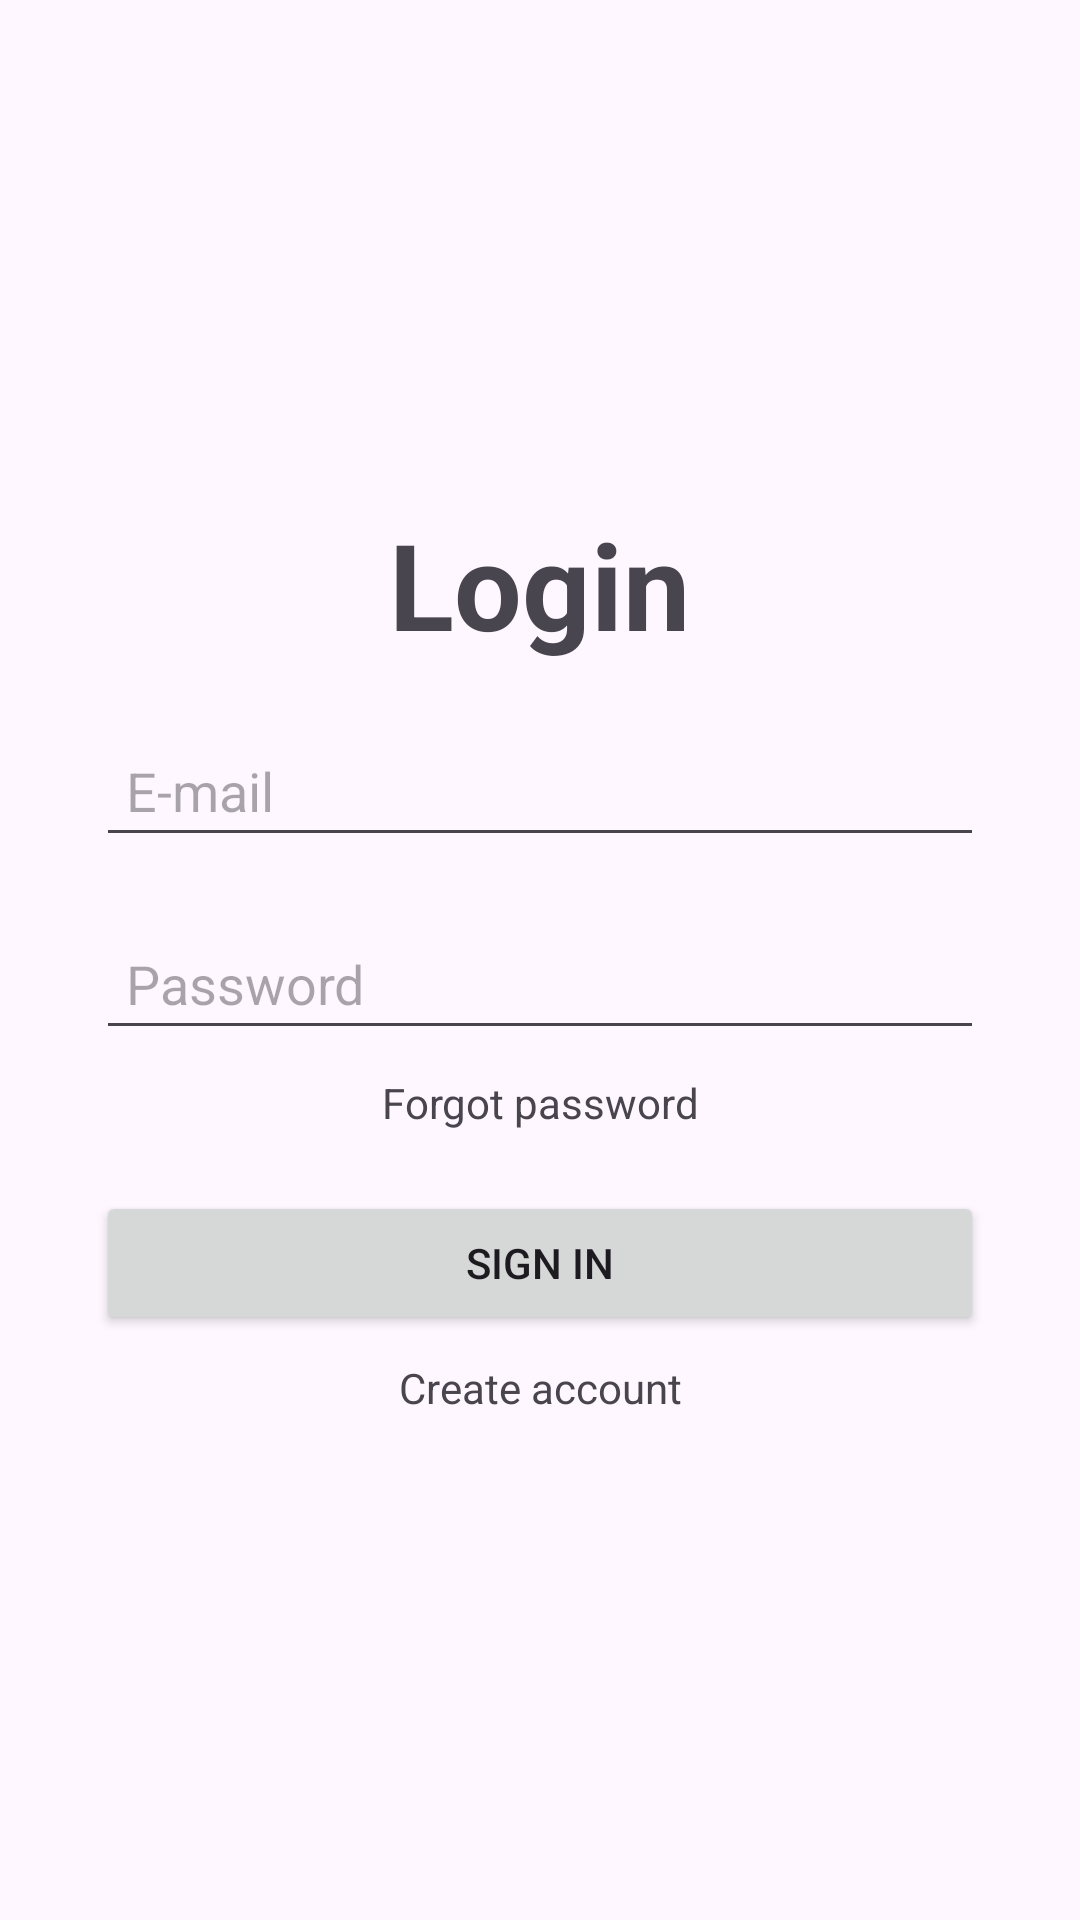

Layout XML and referenced resources for this Android screen:
<!-- AndroidManifest.xml: application theme Theme.ListaTarefas -->
<!-- res/layout/activity_login.xml -->
<?xml version="1.0" encoding="utf-8"?>
<androidx.constraintlayout.widget.ConstraintLayout xmlns:android="http://schemas.android.com/apk/res/android"
    xmlns:app="http://schemas.android.com/apk/res-auto"
    xmlns:tools="http://schemas.android.com/tools"
    android:id="@+id/main"
    android:layout_width="match_parent"
    android:layout_height="match_parent"
    tools:context=".LoginActivity">

    <LinearLayout
        android:layout_width="match_parent"
        android:layout_height="wrap_content"
        android:orientation="vertical"
        android:padding="32sp"
        app:layout_constraintTop_toTopOf="parent"
        app:layout_constraintStart_toStartOf="parent"
        app:layout_constraintEnd_toEndOf="parent"
        app:layout_constraintBottom_toBottomOf="parent"
        android:gravity="center">
        <ImageView
            android:id="@+id/welcomeImage"
            android:layout_width="wrap_content"
            android:layout_height="wrap_content"
            android:src="@drawable/bem_vindo" />



        <TextView
            android:id="@+id/loginTitle"
            android:layout_width="wrap_content"
            android:layout_height="wrap_content"
            android:text="@string/login_title"
            android:textSize="40sp"
            android:textStyle="bold"
            app:layout_constraintTop_toBottomOf="@id/welcomeImage"
            app:layout_constraintStart_toStartOf="parent"


            />

        <EditText
            android:id="@+id/emailInput"
            android:layout_width="match_parent"
            android:layout_height="wrap_content"
            android:hint="@string/email"
            app:layout_constraintTop_toBottomOf="@id/loginTitle"
            app:layout_constraintStart_toStartOf="parent"
            android:padding="10dp"
            android:layout_marginTop="20dp"
            app:layout_constraintVertical_chainStyle="packed"
            />


        <EditText
            android:id="@+id/passwordInput"
            android:layout_width="match_parent"
            android:layout_height="wrap_content"
            android:hint="@string/password"
            android:inputType="textPassword"
            app:layout_constraintTop_toBottomOf="@id/emailInput"
            app:layout_constraintStart_toStartOf="parent"
            android:padding="10dp"
            android:layout_marginTop="20dp"
            app:layout_constraintVertical_chainStyle="packed"


            />



        <TextView
            android:id="@+id/forgotPassword"
            android:layout_width="match_parent"
            android:layout_height="wrap_content"
            app:layout_constraintTop_toBottomOf="@id/passwordInput"
            app:layout_constraintStart_toStartOf="parent"
            android:text="@string/forgot_password"
            android:textAlignment="center"
            android:layout_marginTop="8sp"

            />

        <Button
            android:id="@+id/submitLoginBtn"
            android:layout_width="match_parent"
            android:layout_height="wrap_content"
            android:layout_marginTop="20dp"
            android:text="@string/submit_login_btn"

            app:layout_constraintStart_toStartOf="parent"
            app:layout_constraintTop_toBottomOf="@id/forgotPassword" />



        <TextView
            android:id="@+id/createAccount"
            android:layout_width="match_parent"
            android:layout_height="wrap_content"
            app:layout_constraintTop_toBottomOf="@id/submitLoginBtn"
            app:layout_constraintStart_toStartOf="parent"
            android:text="@string/register_link"
            android:textAlignment="center"
            android:layout_marginTop="8sp"

            />

    </LinearLayout>



</androidx.constraintlayout.widget.ConstraintLayout>
<!-- resources referenced by this layout -->
<resources>
  <string name="email">E-mail</string>
  <string name="forgot_password">Forgot password</string>
  <string name="login_title">Login</string>
  <string name="password">Password</string>
  <string name="register_link">Create account</string>
  <string name="submit_login_btn">Sign In</string>
  <style name="Theme.ListaTarefas" parent="Base.Theme.ListaTarefas" />
  <style name="Base.Theme.ListaTarefas" parent="Theme.Material3.DayNight.NoActionBar">
          <item name="colorPrimary">@color/blue_200</item>
          <item name="colorPrimaryVariant">@color/blue_300</item>
          <item name="colorOnPrimary">@color/black</item>
          <item name="colorSecondary">@color/blue_700</item>
          <item name="colorSecondaryVariant">@color/blue_800</item>
          <item name="colorOnSecondary">@color/black</item>
          <item name="android:toolbarStyle">@color/blue_200</item>
      </style>
  <color name="blue_200">#42A5F5</color>
  <color name="blue_300">#18729B</color>
  <color name="black">#FF000000</color>
  <color name="blue_700">#42A5F5</color>
  <color name="blue_800">#06355D</color>
</resources>
